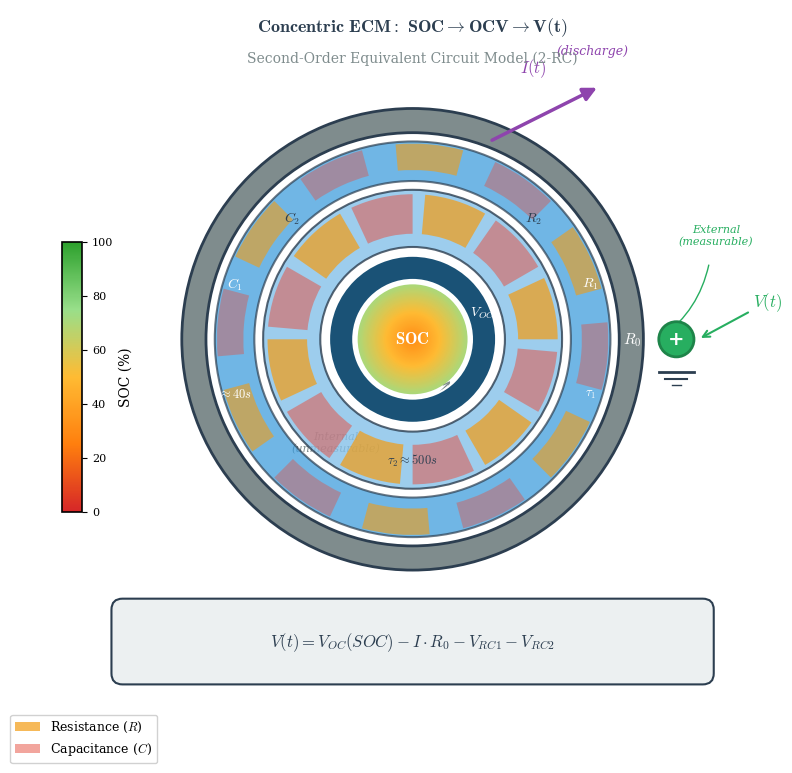

Source code (Python): (Note: this script raises an exception after producing the figure.)
#!/usr/bin/env python3
"""
Novel Concentric ECM Visualization for MCM 2026 Problem A
Creates a radial "Electron Tunnel" representation of 2-RC Equivalent Circuit Model
"""

import numpy as np
import matplotlib.pyplot as plt
import matplotlib.patches as mpatches
from matplotlib.patches import Circle, Wedge, FancyArrowPatch, Rectangle
from matplotlib.colors import LinearSegmentedColormap
import matplotlib.patheffects as path_effects
from matplotlib import rcParams

# Configure for publication quality
rcParams['font.family'] = 'serif'
rcParams['font.size'] = 11
rcParams['axes.linewidth'] = 1.2
rcParams['mathtext.fontset'] = 'cm'

def create_concentric_ecm():
    """Create the novel concentric ECM visualization"""
    
    fig, ax = plt.subplots(figsize=(8, 9), facecolor='white')
    ax.set_xlim(-1.5, 1.5)
    ax.set_ylim(-1.7, 1.5)
    ax.set_aspect('equal')
    ax.axis('off')
    
    # ===== Color definitions =====
    soc_colors = ['#d62728', '#ff7f0e', '#ffbb33', '#98df8a', '#2ca02c']  # Red to Green
    soc_cmap = LinearSegmentedColormap.from_list('soc', soc_colors, N=256)
    
    ring_blue_dark = '#2c3e50'
    ring_blue_mid = '#3498db'
    ring_blue_light = '#85c1e9'
    ring_gray = '#7f8c8d'
    capacitor_color = '#e74c3c'
    resistor_color = '#f39c12'
    
    # ===== Ring radii (from center outward) =====
    r_soc = 0.25          # SOC core
    r_ocv = 0.38          # OCV ring
    r_rc2_inner = 0.42    # R2||C2 inner
    r_rc2_outer = 0.68    # R2||C2 outer (thick - slow dynamics)
    r_rc1_inner = 0.72    # R1||C1 inner
    r_rc1_outer = 0.90    # R1||C1 outer (thinner - fast dynamics)
    r_r0_inner = 0.94     # R0 inner
    r_r0_outer = 1.05     # R0 outer (thin shell)
    r_terminal = 1.20     # Terminal measurement point
    
    # ===== 1. SOC Core (gradient-filled circle) =====
    # Create gradient effect with multiple circles
    n_gradient = 50
    for i in range(n_gradient, 0, -1):
        ratio = i / n_gradient
        r = r_soc * ratio
        # SOC value for color (demonstrating 70% SOC)
        soc_demo = 0.7
        color = soc_cmap(soc_demo * ratio + (1-ratio) * 0.3)
        circle = Circle((0, 0), r, facecolor=color, edgecolor='none', zorder=10)
        ax.add_patch(circle)
    
    # SOC label in center
    ax.text(0, 0, r'$\mathbf{SOC}$', ha='center', va='center', fontsize=12, 
            fontweight='bold', color='white', zorder=15)
    
    # ===== 2. OCV Ring =====
    ocv_ring = Wedge((0, 0), r_ocv, 0, 360, width=r_ocv-r_soc-0.02,
                      facecolor='#1a5276', edgecolor='white', linewidth=1.5, zorder=8)
    ax.add_patch(ocv_ring)
    ax.text(0.32, 0.12, r'$V_{OC}$', ha='center', va='center', fontsize=10, 
            color='white', fontweight='bold', zorder=9)
    
    # ===== 3. R2||C2 Ring (Slow Diffusion - THICK) =====
    # Main ring
    rc2_ring = Wedge((0, 0), r_rc2_outer, 0, 360, width=r_rc2_outer-r_rc2_inner,
                      facecolor=ring_blue_light, edgecolor=ring_blue_dark, 
                      linewidth=1.5, alpha=0.8, zorder=6)
    ax.add_patch(rc2_ring)
    
    # Add visual elements for R and C (alternating segments)
    for angle in range(0, 360, 30):
        # Resistor segments (zigzag pattern approximation)
        if angle % 60 == 0:
            wedge = Wedge((0, 0), r_rc2_outer-0.02, angle, angle+25, 
                         width=0.18, facecolor=resistor_color, alpha=0.7, zorder=7)
            ax.add_patch(wedge)
        else:
            # Capacitor segments
            wedge = Wedge((0, 0), r_rc2_outer-0.02, angle, angle+25,
                         width=0.18, facecolor=capacitor_color, alpha=0.5, zorder=7)
            ax.add_patch(wedge)
    
    # R2||C2 labels
    ax.text(0.55, 0.55, r'$R_2$', ha='center', va='center', fontsize=10, 
            color=ring_blue_dark, fontweight='bold', zorder=9)
    ax.text(-0.55, 0.55, r'$C_2$', ha='center', va='center', fontsize=10,
            color=ring_blue_dark, fontweight='bold', zorder=9)
    ax.text(0.0, -0.55, r'$\tau_2 \approx 500s$', ha='center', va='center', 
            fontsize=9, color=ring_blue_dark, style='italic', zorder=9)
    
    # ===== 4. R1||C1 Ring (Fast Dynamics - THINNER) =====
    rc1_ring = Wedge((0, 0), r_rc1_outer, 0, 360, width=r_rc1_outer-r_rc1_inner,
                      facecolor=ring_blue_mid, edgecolor=ring_blue_dark,
                      linewidth=1.5, alpha=0.7, zorder=5)
    ax.add_patch(rc1_ring)
    
    # Visual elements for R1 and C1
    for angle in range(15, 360, 30):
        if angle % 60 == 15:
            wedge = Wedge((0, 0), r_rc1_outer-0.01, angle, angle+20,
                         width=0.12, facecolor=resistor_color, alpha=0.6, zorder=6)
            ax.add_patch(wedge)
        else:
            wedge = Wedge((0, 0), r_rc1_outer-0.01, angle, angle+20,
                         width=0.12, facecolor=capacitor_color, alpha=0.4, zorder=6)
            ax.add_patch(wedge)
    
    # R1||C1 labels
    ax.text(0.81, 0.25, r'$R_1$', ha='center', va='center', fontsize=10,
            color='white', fontweight='bold', zorder=9)
    ax.text(-0.81, 0.25, r'$C_1$', ha='center', va='center', fontsize=10,
            color='white', fontweight='bold', zorder=9)
    ax.text(0.81, -0.25, r'$\tau_1$', ha='center', va='center', fontsize=9,
            color='white', zorder=9)
    ax.text(-0.81, -0.25, r'$\approx 40s$', ha='center', va='center', fontsize=9,
            color='white', zorder=9)
    
    # ===== 5. R0 Outer Shell (Ohmic - THIN rigid boundary) =====
    r0_ring = Wedge((0, 0), r_r0_outer, 0, 360, width=r_r0_outer-r_r0_inner,
                     facecolor=ring_gray, edgecolor='#2c3e50', linewidth=2, zorder=4)
    ax.add_patch(r0_ring)
    
    # R0 label
    ax.text(1.0, 0.0, r'$R_0$', ha='center', va='center', fontsize=11,
            color='white', fontweight='bold', zorder=9)
    
    # ===== 6. Terminal Voltage Point =====
    # Measurement probe
    terminal_circle = Circle((r_terminal, 0), 0.08, facecolor='#27ae60', 
                              edgecolor='#1e8449', linewidth=2, zorder=10)
    ax.add_patch(terminal_circle)
    ax.text(r_terminal, 0, '+', ha='center', va='center', fontsize=14,
            color='white', fontweight='bold', zorder=11)
    
    # V(t) label with arrow
    ax.annotate(r'$V(t)$', xy=(r_terminal+0.1, 0), xytext=(r_terminal+0.35, 0.15),
                fontsize=12, fontweight='bold', color='#27ae60',
                arrowprops=dict(arrowstyle='->', color='#27ae60', lw=1.5))
    
    # Ground reference
    ground_y = -0.15
    ax.plot([r_terminal-0.08, r_terminal+0.08], [ground_y, ground_y], 
            color='#2c3e50', linewidth=2)
    ax.plot([r_terminal-0.05, r_terminal+0.05], [ground_y-0.03, ground_y-0.03],
            color='#2c3e50', linewidth=1.5)
    ax.plot([r_terminal-0.02, r_terminal+0.02], [ground_y-0.06, ground_y-0.06],
            color='#2c3e50', linewidth=1)
    
    # ===== 7. Current Flow Arrow =====
    # Radial arrow showing I(t) discharge direction
    arrow = FancyArrowPatch((0.35, 0.9), (0.85, 1.15),
                            arrowstyle='-|>', mutation_scale=20,
                            color='#8e44ad', linewidth=2.5, zorder=12)
    ax.add_patch(arrow)
    ax.text(0.55, 1.18, r'$I(t)$', ha='center', va='bottom', fontsize=12,
            color='#8e44ad', fontweight='bold')
    ax.text(0.82, 1.28, r'(discharge)', ha='center', va='bottom', fontsize=9,
            color='#8e44ad', style='italic')
    
    # ===== 8. Layer Labels (curved annotations) =====
    # Title for the visualization
    ax.text(0, 1.42, r'$\mathbf{Concentric\ ECM:\ SOC \rightarrow OCV \rightarrow V(t)}$',
            ha='center', va='center', fontsize=13, fontweight='bold', color='#2c3e50')
    ax.text(0, 1.28, r'Second-Order Equivalent Circuit Model (2-RC)',
            ha='center', va='center', fontsize=10, color='#7f8c8d')
    
    # ===== 9. Voltage Equation at Bottom =====
    eq_box = mpatches.FancyBboxPatch((-1.35, -1.55), 2.7, 0.35, 
                                      boxstyle="round,pad=0.02,rounding_size=0.05",
                                      facecolor='#ecf0f1', edgecolor='#2c3e50',
                                      linewidth=1.5, zorder=15)
    ax.add_patch(eq_box)
    ax.text(0, -1.38, r'$V(t) = V_{OC}(SOC) - I \cdot R_0 - V_{RC1} - V_{RC2}$',
            ha='center', va='center', fontsize=12, color='#2c3e50',
            fontweight='bold', zorder=16)
    
    # ===== 10. SOC Colorbar =====
    # Create a small colorbar on the left
    cbar_ax = fig.add_axes([0.08, 0.35, 0.025, 0.3])
    norm = plt.Normalize(0, 100)
    sm = plt.cm.ScalarMappable(cmap=soc_cmap, norm=norm)
    sm.set_array([])
    cbar = fig.colorbar(sm, cax=cbar_ax)
    cbar.set_label('SOC (%)', fontsize=10)
    cbar.ax.tick_params(labelsize=8)
    
    # ===== 11. Legend for R and C =====
    legend_elements = [
        mpatches.Patch(facecolor=resistor_color, alpha=0.7, edgecolor='none',
                       label=r'Resistance ($R$)'),
        mpatches.Patch(facecolor=capacitor_color, alpha=0.5, edgecolor='none',
                       label=r'Capacitance ($C$)')
    ]
    ax.legend(handles=legend_elements, loc='lower left', 
              bbox_to_anchor=(-0.12, -0.08), fontsize=9, framealpha=0.9)
    
    # ===== 12. Annotation: "Bridge" concept =====
    # Show the conceptual bridge from internal to external
    ax.annotate('', xy=(0.18, -0.18), xytext=(-0.12, -0.35),
                arrowprops=dict(arrowstyle='->', color='#7f8c8d', 
                               connectionstyle='arc3,rad=0.2', lw=1))
    ax.text(-0.35, -0.42, 'Internal\n(unmeasurable)', ha='center', va='top',
            fontsize=8, color='#7f8c8d', style='italic')
    
    ax.annotate('', xy=(1.12, 0), xytext=(1.35, 0.35),
                arrowprops=dict(arrowstyle='->', color='#27ae60',
                               connectionstyle='arc3,rad=-0.2', lw=1))
    ax.text(1.38, 0.42, 'External\n(measurable)', ha='center', va='bottom',
            fontsize=8, color='#27ae60', style='italic')
    
    plt.tight_layout()
    return fig

if __name__ == "__main__":
    # Create the figure
    fig = create_concentric_ecm()
    
    # Save outputs
    output_dir = r"D:\jingsai\shumo\MCM\2026A\PAPER\figures"
    
    # Save PNG (300 DPI)
    png_path = f"{output_dir}/ecm_concentric.png"
    fig.savefig(png_path, dpi=300, facecolor='white', edgecolor='none',
                bbox_inches='tight', pad_inches=0.1)
    print(f"Saved: {png_path}")
    
    # Save PDF
    pdf_path = f"{output_dir}/ecm_concentric.pdf"
    fig.savefig(pdf_path, facecolor='white', edgecolor='none',
                bbox_inches='tight', pad_inches=0.1)
    print(f"Saved: {pdf_path}")
    
    plt.close()
    print("Done! Novel concentric ECM diagram created successfully.")
